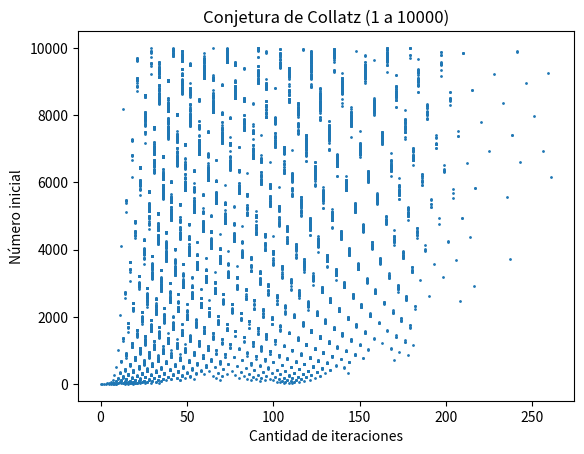

Source code (Python):
import matplotlib.pyplot as plt

# Función Collatz
def collatz_iteraciones(n):
    contador = 0
    while n != 1:
        if n % 2 == 0:
            n = n // 2
        else:
            n = 3 * n + 1
        contador += 1
    return contador

# Listas para datos
numeros = []
iteraciones = []

# Calcular para 1 a 10000
for i in range(1, 10001):
    numeros.append(i)
    iteraciones.append(collatz_iteraciones(i))

# Graficar
plt.scatter(iteraciones, numeros, s=1)

plt.xlabel("Cantidad de iteraciones")
plt.ylabel("Número inicial")
plt.title("Conjetura de Collatz (1 a 10000)")

plt.show()
